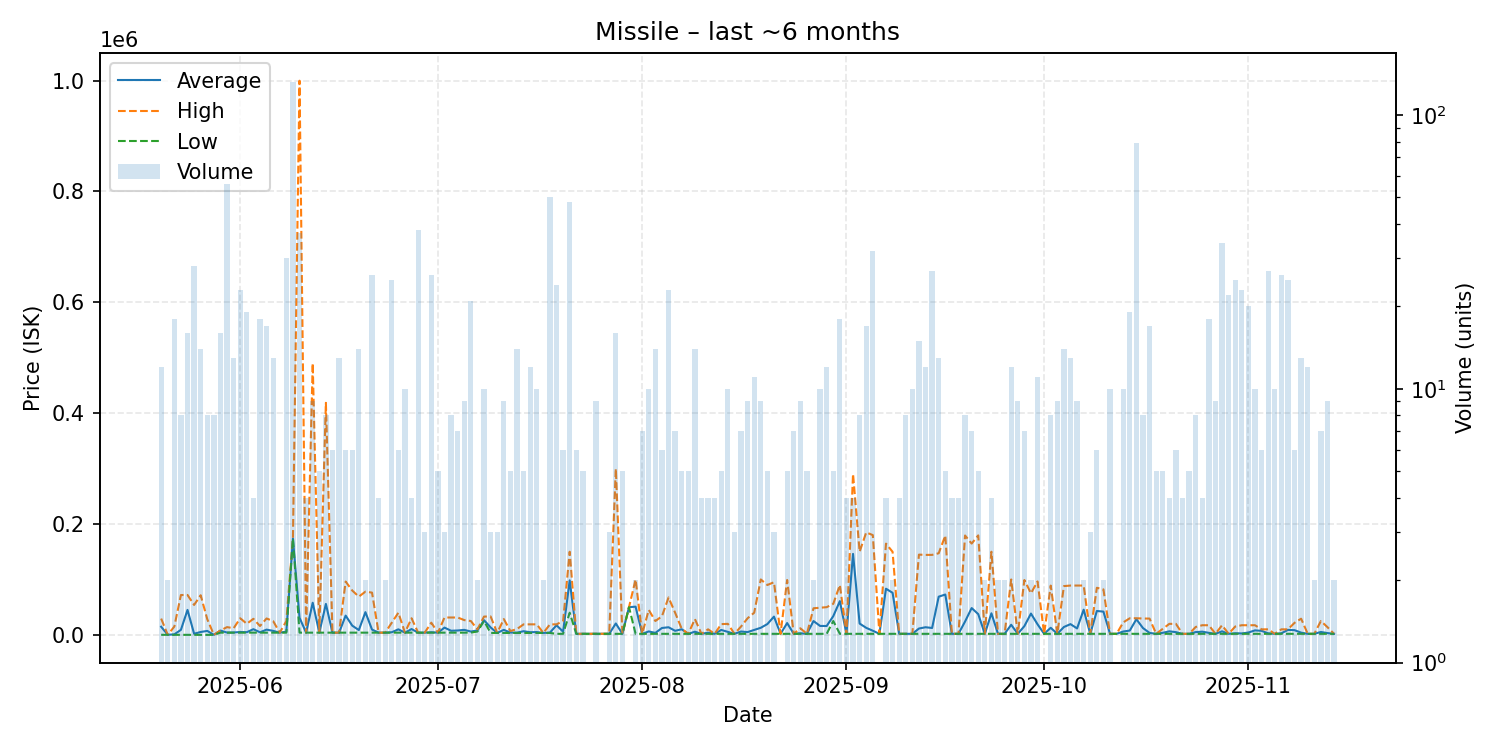

The table this chart was drawn from, first rows:
date, average, highest, lowest, order_count, volume
2025-05-20, 14709, 29400, 121.0, 6, 12
2025-05-21, 121.0, 121.0, 121.0, 2, 2
2025-05-22, 947.6, 15000, 121.0, 8, 18
2025-05-23, 9093, 71900, 121.0, 8, 8
2025-05-24, 45031, 71990, 121.0, 10, 16
2025-05-25, 2045, 54000, 121.0, 7, 28
2025-05-26, 5220, 71500, 121.0, 4, 14
2025-05-27, 7153, 28250, 121.0, 8, 8
2025-05-28, 105.9, 121.0, 0.01, 6, 8
2025-05-29, 7749, 8000, 4001, 11, 16
2025-05-30, 4180, 14000, 4001, 9, 56
2025-05-31, 4309, 12000, 4001, 7, 13
2025-06-01, 5141, 29990, 4001, 13, 23
2025-06-02, 4843, 20000, 4001, 6, 19
2025-06-03, 10251, 29000, 4002, 4, 4
2025-06-04, 4668, 15990, 4002, 4, 18
2025-06-05, 9460, 29600, 4002, 10, 17
2025-06-06, 7209, 24850, 4002, 11, 13
2025-06-07, 4002, 4002, 4002, 2, 2
2025-06-08, 5754, 25000, 4002, 12, 30
2025-06-09, 173900, 173900, 173900, 26, 132
2025-06-10, 30918, 999900, 4002, 8, 37
2025-06-11, 4002, 4002, 4002, 3, 4
2025-06-12, 58002, 490000, 4002, 5, 9
2025-06-13, 4002, 4002, 4002, 5, 5
2025-06-14, 55839, 418700, 4002, 6, 8
2025-06-15, 4002, 4002, 4002, 5, 6
2025-06-16, 4003, 4003, 4003, 7, 13
2025-06-17, 34744, 96225, 4004, 6, 6
2025-06-18, 16670, 80000, 4004, 5, 6
2025-06-19, 8646, 69000, 4003, 10, 14
2025-06-20, 41002, 78000, 4003, 2, 2
2025-06-21, 9562, 76250, 4005, 13, 26
2025-06-22, 4005, 4005, 4005, 4, 4
2025-06-23, 4005, 4005, 4005, 2, 2
2025-06-24, 4725, 22000, 4005, 4, 25
2025-06-25, 10004, 40000, 4005, 4, 6
2025-06-26, 4005, 4005, 4005, 5, 10
2025-06-27, 10504, 30000, 4005, 4, 4
2025-06-28, 4005, 4005, 4003, 7, 38
2025-06-29, 4003, 4003, 4003, 3, 3
2025-06-30, 4695, 22000, 4003, 6, 26
2025-07-01, 4003, 4003, 4003, 4, 5
2025-07-02, 13115, 31340, 4003, 3, 3
2025-07-03, 7421, 31350, 4003, 6, 8
2025-07-04, 7909, 31350, 4002, 7, 7
2025-07-05, 9038, 26665, 4002, 8, 9
2025-07-06, 5999, 24975, 4002, 8, 21
2025-07-07, 8000, 10000, 6000, 2, 2
2025-07-08, 26500, 33000, 25000, 3, 10
2025-07-09, 13417, 33250, 3500, 3, 3
2025-07-10, 3500, 3501, 3500, 3, 3
2025-07-11, 9056, 28500, 3500, 9, 9
2025-07-12, 4180, 6900, 3500, 4, 5
2025-07-13, 4001, 10510, 3500, 9, 14
2025-07-14, 6598, 18990, 3500, 5, 5
2025-07-15, 4790, 18980, 3500, 8, 12
2025-07-16, 5049, 18990, 3500, 9, 10
2025-07-17, 3500, 3500, 3500, 2, 2
2025-07-18, 4118, 18945, 3500, 7, 50
... 119 more rows
